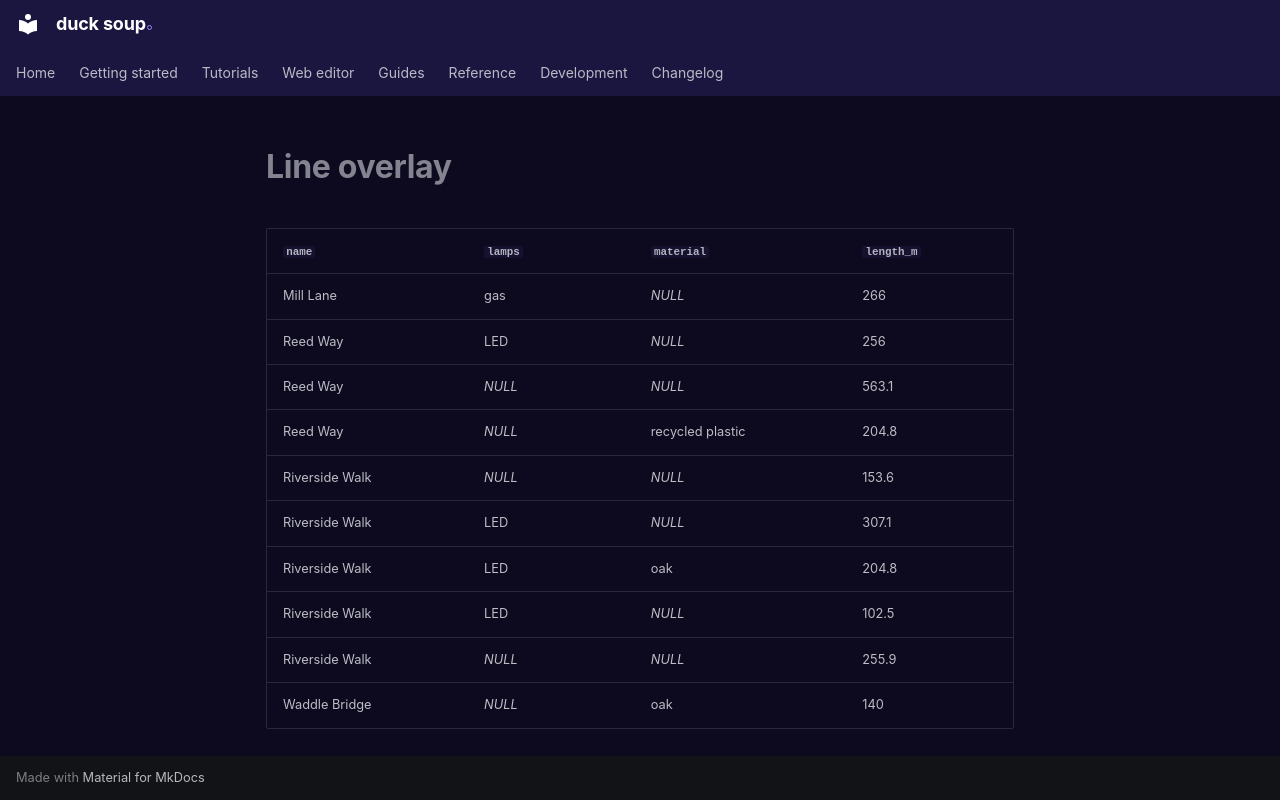

repository: henrik716/duck-soup · page: tutorials/generated/line_overlay/index.html · generator: mkdocs

| `name` | `lamps` | `material` | `length_m` |
|---|---|---|---|
| Mill Lane | gas | *NULL* | 266 |
| Reed Way | LED | *NULL* | 256 |
| Reed Way | *NULL* | *NULL* | 563.1 |
| Reed Way | *NULL* | recycled plastic | 204.8 |
| Riverside Walk | *NULL* | *NULL* | 153.6 |
| Riverside Walk | LED | *NULL* | 307.1 |
| Riverside Walk | LED | oak | 204.8 |
| Riverside Walk | LED | *NULL* | 102.5 |
| Riverside Walk | *NULL* | *NULL* | 255.9 |
| Waddle Bridge | *NULL* | oak | 140 |
